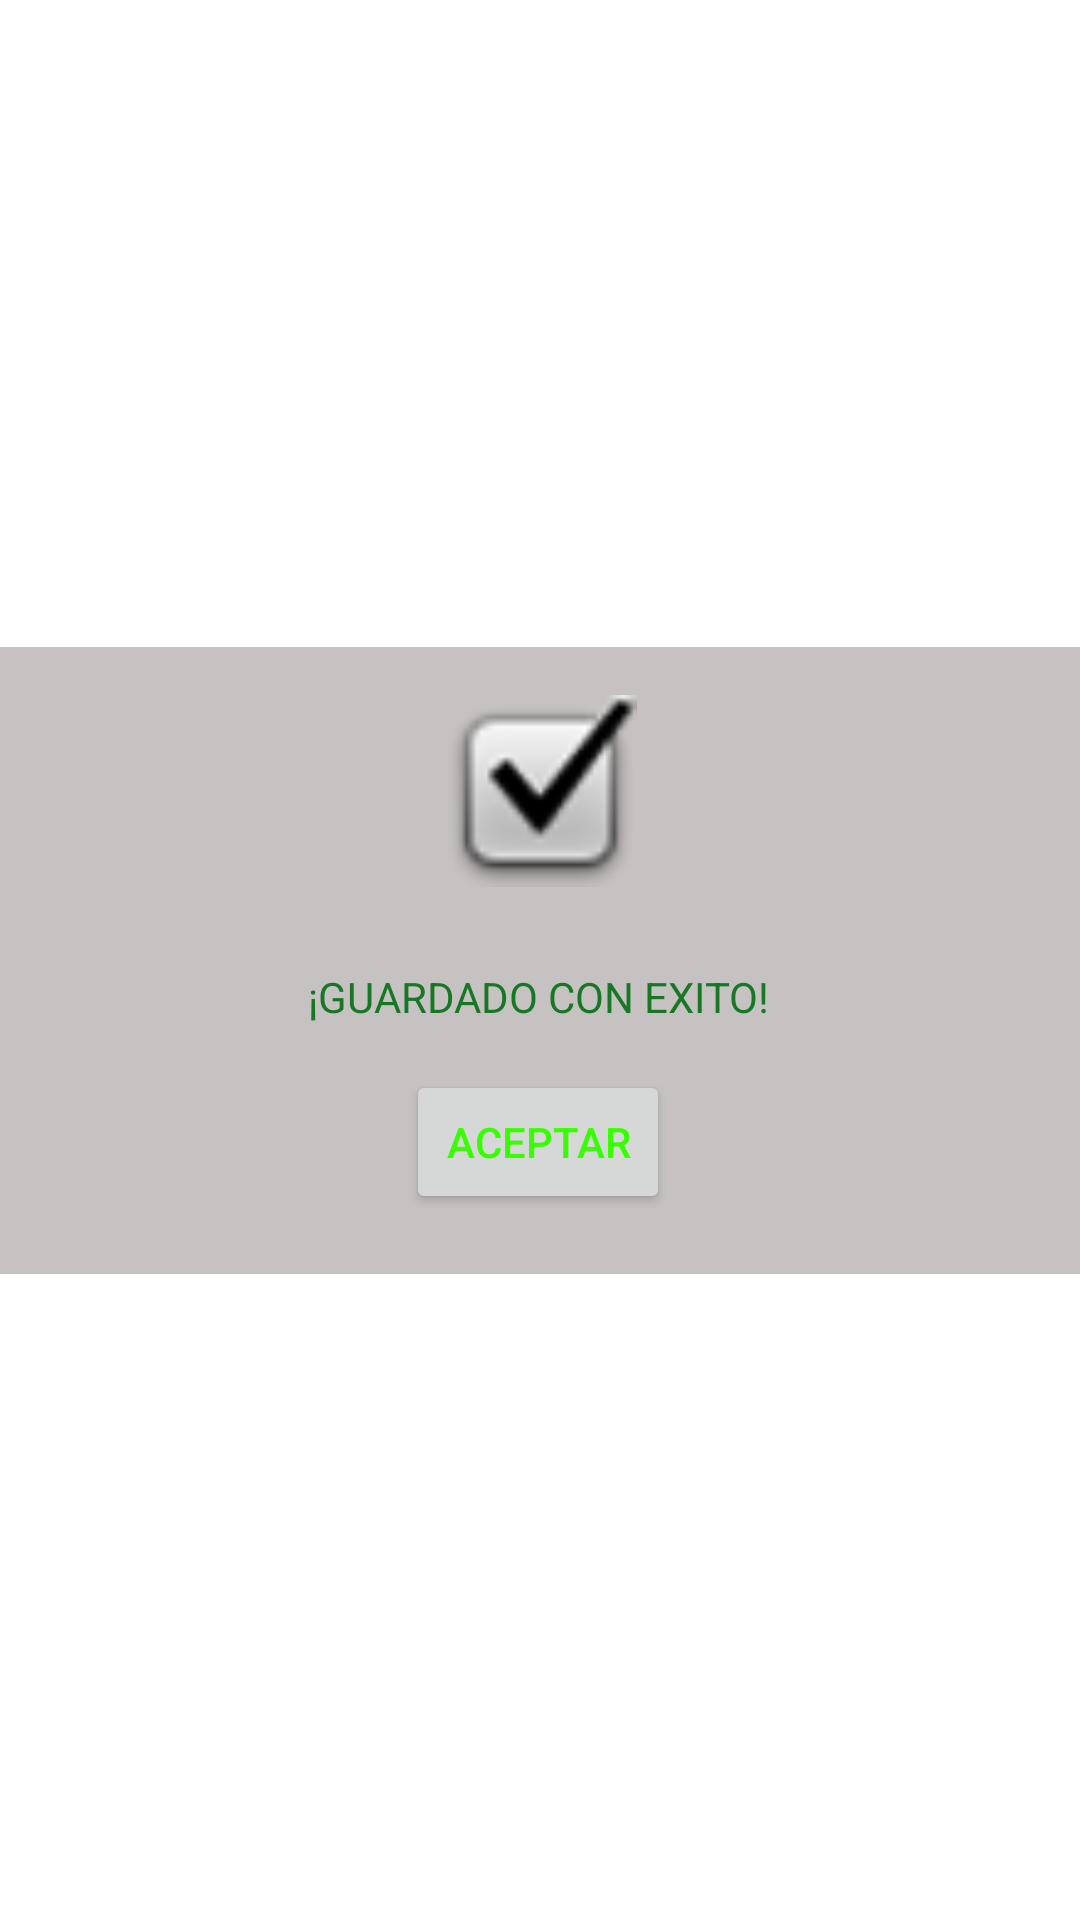

Here is an Android app screen rendered from its layout file. Give the layout XML and the strings, colors and styles it references.
<!-- AndroidManifest.xml: application theme Theme.WorldOfWork -->
<!-- res/layout/activity_msn_informativo_mod_user_b.xml -->
<?xml version="1.0" encoding="utf-8"?>
<androidx.constraintlayout.widget.ConstraintLayout xmlns:android="http://schemas.android.com/apk/res/android"
    xmlns:app="http://schemas.android.com/apk/res-auto"
    xmlns:tools="http://schemas.android.com/tools"
    android:layout_width="match_parent"
    android:layout_height="match_parent"
    tools:context=".Msn_Informativo_Mod_User_B">

    <Button
        android:id="@+id/btnExitoModUser"
        android:layout_width="wrap_content"
        android:layout_height="wrap_content"
        android:layout_marginTop="4dp"
        android:layout_marginBottom="20dp"
        android:text="ACEPTAR"
        android:textColor="#37FF00"
        android:textColorHighlight="#FF0303"
        android:textColorLink="#1B1A1A"
        app:iconTint="@color/black"
        app:layout_constraintBottom_toBottomOf="@+id/materialToolbar2"
        app:layout_constraintEnd_toEndOf="parent"
        app:layout_constraintHorizontal_bias="0.498"
        app:layout_constraintStart_toStartOf="parent"
        app:layout_constraintTop_toBottomOf="@+id/textView"
        app:layout_constraintVertical_bias="0.322" />

    <com.google.android.material.appbar.MaterialToolbar
        android:id="@+id/materialToolbar2"
        android:layout_width="410dp"
        android:layout_height="209dp"
        android:background="#C6C2C2"
        android:minHeight="?attr/actionBarSize"
        android:theme="?attr/actionBarTheme"
        app:layout_constraintBottom_toBottomOf="parent"
        app:layout_constraintTop_toTopOf="parent"
        tools:layout_editor_absoluteX="0dp" />

    <ImageView
        android:id="@+id/imageView4"
        android:layout_width="81dp"
        android:layout_height="64dp"
        android:layout_marginTop="16dp"
        app:layout_constraintEnd_toEndOf="parent"
        app:layout_constraintStart_toStartOf="parent"
        app:layout_constraintTop_toTopOf="@+id/materialToolbar2"
        app:srcCompat="@android:drawable/checkbox_on_background" />

    <TextView
        android:id="@+id/textView3"
        android:layout_width="wrap_content"
        android:layout_height="wrap_content"
        android:text="¡GUARDADO CON EXITO!"
        android:textColor="#177724"
        app:layout_constraintBottom_toTopOf="@+id/btnExitoModUser"
        app:layout_constraintEnd_toEndOf="parent"
        app:layout_constraintHorizontal_bias="0.498"
        app:layout_constraintStart_toStartOf="@+id/materialToolbar2"
        app:layout_constraintTop_toBottomOf="@+id/imageView4"
        app:layout_constraintVertical_bias="0.642" />
</androidx.constraintlayout.widget.ConstraintLayout>
<!-- resources referenced by this layout -->
<resources>
  <style name="Theme.WorldOfWork" parent="Theme.MaterialComponents.DayNight.DarkActionBar">
          
          <item name="colorPrimary">@color/purple_500</item>
          <item name="colorPrimaryVariant">@color/purple_700</item>
          <item name="colorOnPrimary">@color/white</item>
          
          <item name="colorSecondary">@color/teal_200</item>
          <item name="colorSecondaryVariant">@color/teal_700</item>
          <item name="colorOnSecondary">@color/black</item>
          
          <item name="android:statusBarColor" tools:targetApi="l">?attr/colorPrimaryVariant</item>
          
      </style>
  <!-- not gathered from this repository: default colours our renderer supplied (Android Studio template values) -->
  <color name="purple_500">#FF6200EE</color>
  <color name="purple_700">#FF3700B3</color>
  <color name="teal_200">#FF03DAC5</color>
  <color name="teal_700">#FF018786</color>
  <color name="black">#FF000000</color>
  <color name="white">#FFFFFFFF</color>
</resources>
